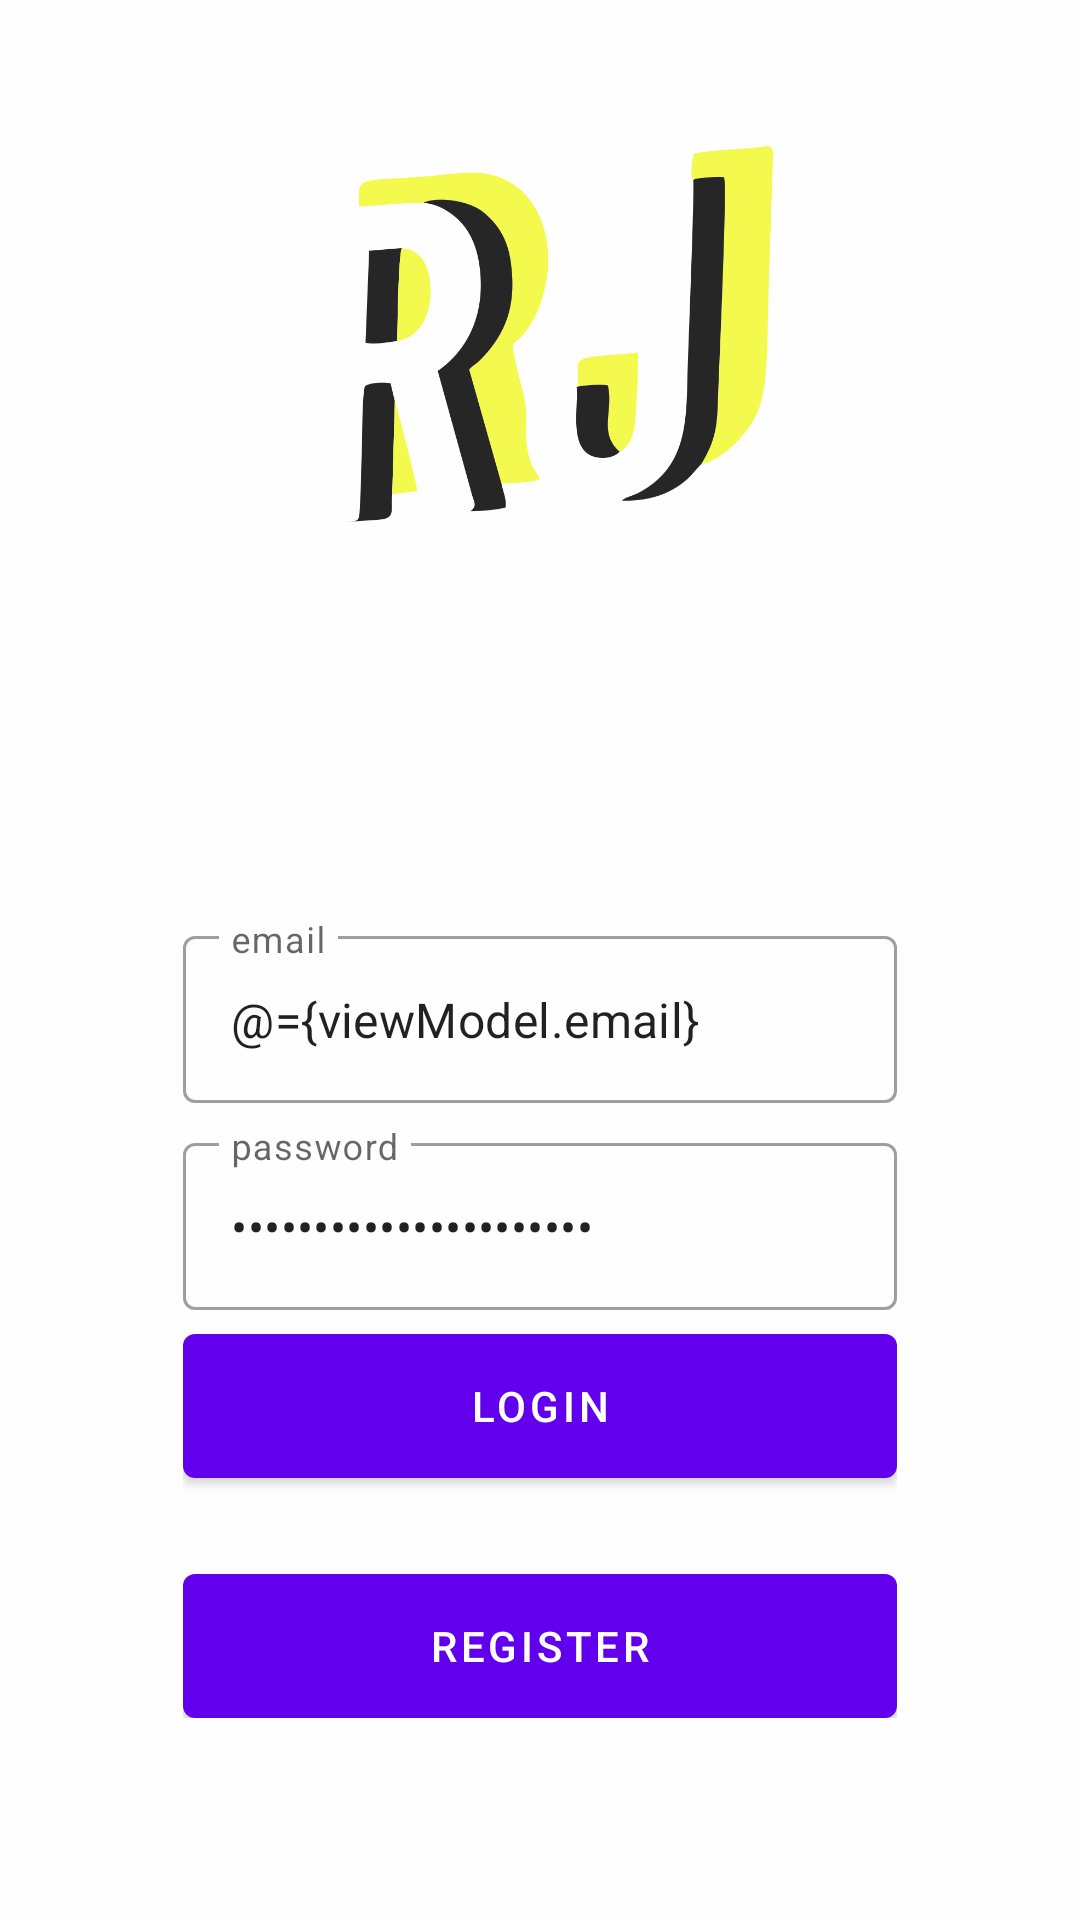

Layout XML and referenced resources for this Android screen:
<!-- AndroidManifest.xml: application theme Theme.AppStore -->
<!-- res/layout/fragment_login.xml -->
<?xml version="1.0" encoding="utf-8"?>
<layout xmlns:android="http://schemas.android.com/apk/res/android"
    xmlns:app="http://schemas.android.com/apk/res-auto"
    xmlns:tools="http://schemas.android.com/tools">

    <data>
        <variable
            name="viewModel"
            type="id.ac.amikom.appstore.app.ui.auth.AuthViewModel" />
    </data>

    <androidx.coordinatorlayout.widget.CoordinatorLayout
        android:layout_width="match_parent"
        android:layout_height="match_parent"
        tools:context=".ui.auth.LoginFragment">

        <androidx.constraintlayout.widget.ConstraintLayout
            android:layout_width="match_parent"
            android:layout_height="match_parent">

            <ImageView
                android:id="@+id/imageView"
                android:layout_width="match_parent"
                android:layout_height="match_parent"
                android:scaleType="centerCrop"
                android:src="@drawable/bg_auth"
                tools:layout_editor_absoluteX="-77dp"
                tools:layout_editor_absoluteY="0dp" />

            <LinearLayout
                android:layout_width="0dp"
                android:layout_height="wrap_content"
                android:gravity="center"
                android:orientation="vertical"
                android:padding="16dp"
                app:layout_constraintWidth_percent="0.75"
                app:layout_constraintVertical_bias="0.85"
                app:layout_constraintBottom_toBottomOf="parent"
                app:layout_constraintEnd_toEndOf="parent"
                app:layout_constraintStart_toStartOf="parent"
                app:layout_constraintTop_toTopOf="parent">

                <com.google.android.material.textfield.TextInputLayout
                    android:layout_width="match_parent"
                    android:layout_height="wrap_content"
                    style="@style/Widget.MaterialComponents.TextInputLayout.OutlinedBox"
                    android:hint="@string/email">

                    <com.google.android.material.textfield.TextInputEditText
                        android:layout_width="match_parent"
                        android:layout_height="wrap_content"
                        android:id="@+id/editEmail"
                        android:inputType="textEmailAddress"
                        android:text="@={viewModel.email}"/>

                </com.google.android.material.textfield.TextInputLayout>

                <com.google.android.material.textfield.TextInputLayout
                    android:layout_width="match_parent"
                    android:layout_height="wrap_content"
                    style="@style/Widget.MaterialComponents.TextInputLayout.OutlinedBox"
                    android:layout_marginTop="8dp"
                    android:hint="@string/password">

                    <com.google.android.material.textfield.TextInputEditText
                        android:layout_width="match_parent"
                        android:layout_height="wrap_content"
                        android:id="@+id/editPassword"
                        android:inputType="textPassword"
                        android:text="@={viewModel.password}"/>

                </com.google.android.material.textfield.TextInputLayout>

                <com.google.android.material.button.MaterialButton
                    android:id="@+id/buttonLogin"
                    android:layout_width="match_parent"
                    android:layout_height="wrap_content"
                    android:insetBottom="0dp"
                    android:insetTop="0dp"
                    android:onClick="@{()-> viewModel.login()}"
                    android:text="@string/login"
                    android:layout_marginTop="8dp"/>

                <com.google.android.material.button.MaterialButton
                    android:id="@+id/buttonRegister"
                    android:layout_width="match_parent"
                    android:layout_height="wrap_content"
                    android:insetBottom="0dp"
                    android:insetTop="0dp"
                    android:text="@string/register"
                    android:layout_marginTop="32dp"/>


            </LinearLayout>
        </androidx.constraintlayout.widget.ConstraintLayout>
    </androidx.coordinatorlayout.widget.CoordinatorLayout>
</layout>
<!-- resources referenced by this layout -->
<resources>
  <!-- drawable bg_auth: png bitmap (drawable, 90414 bytes) -->
  <string name="email">email</string>
  <string name="login">login</string>
  <string name="password">password</string>
  <string name="register">Register</string>
  <style name="Theme.AppStore" parent="Theme.MaterialComponents.DayNight.DarkActionBar">
          
          <item name="colorPrimary">@color/purple_500</item>
          <item name="colorPrimaryVariant">@color/purple_700</item>
          <item name="colorOnPrimary">@color/white</item>
          
          <item name="colorSecondary">@color/teal_200</item>
          <item name="colorSecondaryVariant">@color/teal_700</item>
          <item name="colorOnSecondary">@color/black</item>
          
          <item name="android:statusBarColor" tools:targetApi="l">?attr/colorPrimaryVariant</item>
          
      </style>
  <!-- not gathered from this repository: default colours our renderer supplied (Android Studio template values) -->
  <color name="purple_500">#FF6200EE</color>
  <color name="purple_700">#FF3700B3</color>
  <color name="teal_200">#FF03DAC5</color>
  <color name="teal_700">#FF018786</color>
  <color name="black">#FF000000</color>
  <color name="white">#FFFFFFFF</color>
</resources>
